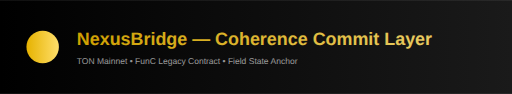
t = 0.00 s
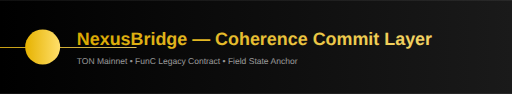
t = 0.60 s
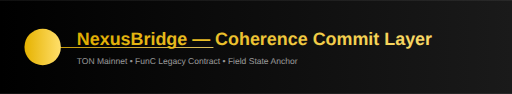
t = 0.94 s
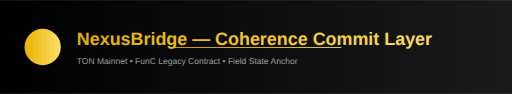
t = 1.50 s
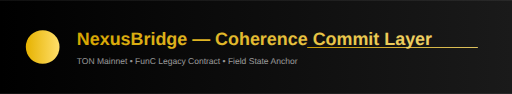
t = 2.10 s
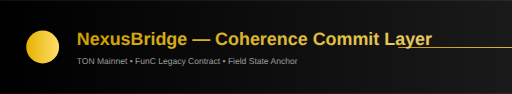
t = 2.50 s

The animated SVG that drew these frames (rendered in a browser with its animation timeline set to each time). Animation: 3 SMIL elements (animate=3); one cycle of 3.00 s, repeats indefinitely.

<svg width="100%" height="220" viewBox="0 0 1200 220" xmlns="http://www.w3.org/2000/svg">

  <!-- Background Gradient -->
  <defs>
    <linearGradient id="bg" x1="0%" y1="0%" x2="100%" y2="0%">
      <stop offset="0%" stop-color="#000000"/>
      <stop offset="100%" stop-color="#1a1a1a"/>
    </linearGradient>

    <linearGradient id="gold" x1="0%" y1="0%" x2="100%" y2="0%">
      <stop offset="0%" stop-color="#e6b200"/>
      <stop offset="100%" stop-color="#ffdf6b"/>
    </linearGradient>
  </defs>

  <rect width="1200" height="220" fill="url(#bg)"/>

  <!-- Animated Glow Line -->
  <rect x="-400" y="110" width="400" height="2" fill="url(#gold)">
    <animate attributeName="x" from="-400" to="1200" dur="3s" repeatCount="indefinite"/>
  </rect>

  <!-- RANNTA Symbol (Glow Pulse) -->
  <circle cx="100" cy="110" r="38" fill="url(#gold)">
    <animate attributeName="r" values="38;44;38" dur="2.4s" repeatCount="indefinite"/>
  </circle>

  <!-- Title -->
  <text x="180" y="105" fill="url(#gold)" font-size="42" font-weight="bold" font-family="Segoe UI, sans-serif">
    NexusBridge — Coherence Commit Layer
    <animate attributeName="opacity" values="0.9;1;0.9" dur="2.5s" repeatCount="indefinite"/>
  </text>

  <!-- Subtitle -->
  <text x="180" y="150" fill="#c8c8c8" font-size="20" font-family="Segoe UI, sans-serif" opacity="0.75">
    TON Mainnet • FunC Legacy Contract • Field State Anchor
  </text>

</svg>
